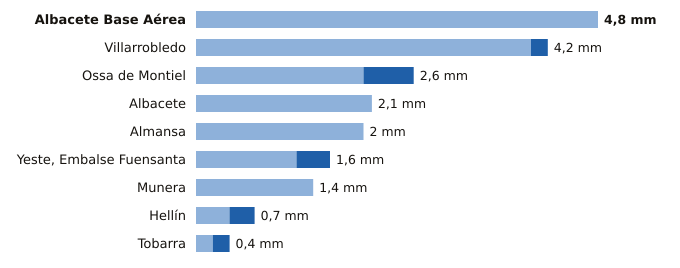

The file beside this chart, header and first rows:
estacion, provincia, indicativo, mm_6_dias_anteriores, mm_hoy, mm_7_dias, horas_de_hoy
Albacete Base Aérea, Albacete, 8175, 4.8, 0.0, 4.8, 11
Villarrobledo, Albacete, 4091Y, 4.0, 0.2, 4.2, 14
Ossa de Montiel, Albacete, 4007Y, 2.0, 0.6, 2.6, 13
Albacete, Albacete, 8178D, 2.1, 0.0, 2.1, 11
Almansa, Albacete, 8198Y, 2.0, 0.0, 2.0, 12
Yeste, Embalse Fuensanta, Albacete, 7066Y, 1.2, 0.4, 1.6, 15
Munera, Albacete, 4096Y, 1.4, 0.0, 1.4, 13
Hellín, Albacete, 7096B, 0.4, 0.3, 0.7, 15
Tobarra, Albacete, 7103Y, 0.2, 0.2, 0.4, 15
